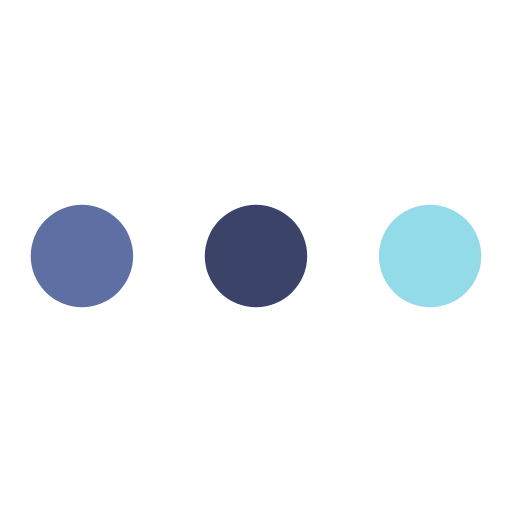
t = 0.00 s
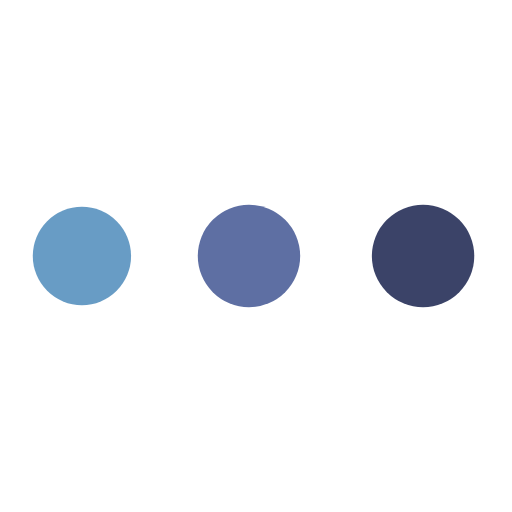
t = 0.45 s
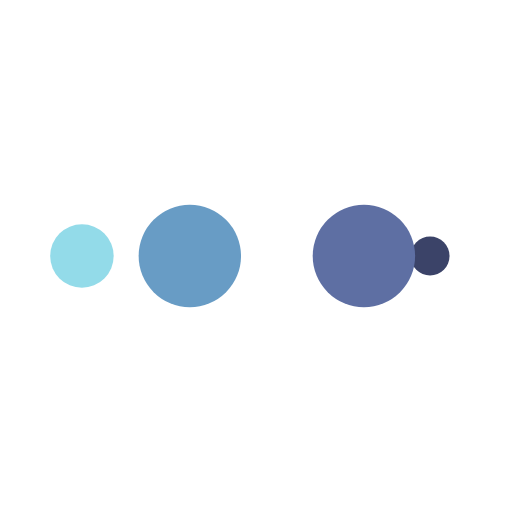
t = 0.74 s
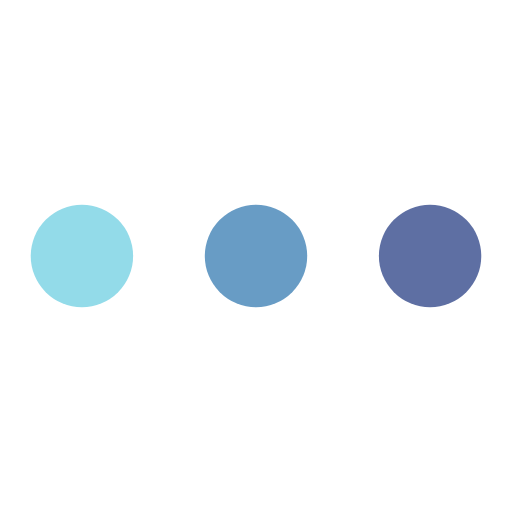
t = 1.19 s
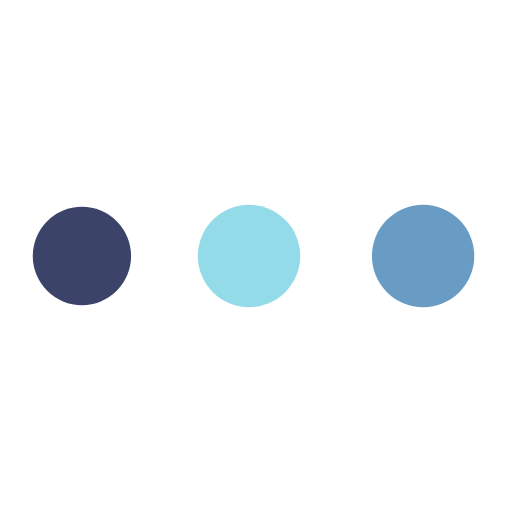
t = 1.64 s
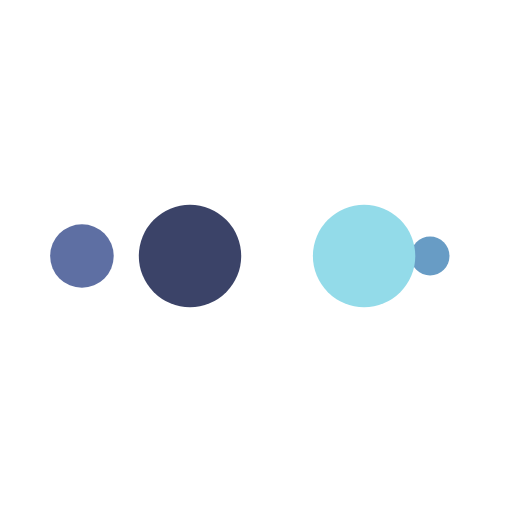
t = 1.94 s

The animated SVG that drew these frames (rendered in a browser with its animation timeline set to each time). Animation: 10 SMIL elements (animate=10); one cycle of 2.38 s, repeats indefinitely.

<?xml version="1.0" encoding="utf-8"?>
<svg xmlns="http://www.w3.org/2000/svg" xmlns:xlink="http://www.w3.org/1999/xlink" style="margin: auto; background: none; display: block; shape-rendering: auto;" width="101px" height="101px" viewBox="0 0 100 100" preserveAspectRatio="xMidYMid">
<circle cx="84" cy="50" r="10" fill="#93dbe9">
    <animate attributeName="r" repeatCount="indefinite" dur="0.5952380952380952s" calcMode="spline" keyTimes="0;1" values="10;0" keySplines="0 0.5 0.5 1" begin="0s"></animate>
    <animate attributeName="fill" repeatCount="indefinite" dur="2.380952380952381s" calcMode="discrete" keyTimes="0;0.25;0.5;0.75;1" values="#93dbe9;#3b4368;#5e6fa3;#689cc5;#93dbe9" begin="0s"></animate>
</circle><circle cx="16" cy="50" r="10" fill="#93dbe9">
  <animate attributeName="r" repeatCount="indefinite" dur="2.380952380952381s" calcMode="spline" keyTimes="0;0.25;0.5;0.75;1" values="0;0;10;10;10" keySplines="0 0.5 0.5 1;0 0.5 0.5 1;0 0.5 0.5 1;0 0.5 0.5 1" begin="0s"></animate>
  <animate attributeName="cx" repeatCount="indefinite" dur="2.380952380952381s" calcMode="spline" keyTimes="0;0.25;0.5;0.75;1" values="16;16;16;50;84" keySplines="0 0.5 0.5 1;0 0.5 0.5 1;0 0.5 0.5 1;0 0.5 0.5 1" begin="0s"></animate>
</circle><circle cx="50" cy="50" r="10" fill="#689cc5">
  <animate attributeName="r" repeatCount="indefinite" dur="2.380952380952381s" calcMode="spline" keyTimes="0;0.25;0.5;0.75;1" values="0;0;10;10;10" keySplines="0 0.5 0.5 1;0 0.5 0.5 1;0 0.5 0.5 1;0 0.5 0.5 1" begin="-0.5952380952380952s"></animate>
  <animate attributeName="cx" repeatCount="indefinite" dur="2.380952380952381s" calcMode="spline" keyTimes="0;0.25;0.5;0.75;1" values="16;16;16;50;84" keySplines="0 0.5 0.5 1;0 0.5 0.5 1;0 0.5 0.5 1;0 0.5 0.5 1" begin="-0.5952380952380952s"></animate>
</circle><circle cx="84" cy="50" r="10" fill="#5e6fa3">
  <animate attributeName="r" repeatCount="indefinite" dur="2.380952380952381s" calcMode="spline" keyTimes="0;0.25;0.5;0.75;1" values="0;0;10;10;10" keySplines="0 0.5 0.5 1;0 0.5 0.5 1;0 0.5 0.5 1;0 0.5 0.5 1" begin="-1.1904761904761905s"></animate>
  <animate attributeName="cx" repeatCount="indefinite" dur="2.380952380952381s" calcMode="spline" keyTimes="0;0.25;0.5;0.75;1" values="16;16;16;50;84" keySplines="0 0.5 0.5 1;0 0.5 0.5 1;0 0.5 0.5 1;0 0.5 0.5 1" begin="-1.1904761904761905s"></animate>
</circle><circle cx="16" cy="50" r="10" fill="#3b4368">
  <animate attributeName="r" repeatCount="indefinite" dur="2.380952380952381s" calcMode="spline" keyTimes="0;0.25;0.5;0.75;1" values="0;0;10;10;10" keySplines="0 0.5 0.5 1;0 0.5 0.5 1;0 0.5 0.5 1;0 0.5 0.5 1" begin="-1.7857142857142856s"></animate>
  <animate attributeName="cx" repeatCount="indefinite" dur="2.380952380952381s" calcMode="spline" keyTimes="0;0.25;0.5;0.75;1" values="16;16;16;50;84" keySplines="0 0.5 0.5 1;0 0.5 0.5 1;0 0.5 0.5 1;0 0.5 0.5 1" begin="-1.7857142857142856s"></animate>
</circle>
<!-- [ldio] generated by https://loading.io/ --></svg>
